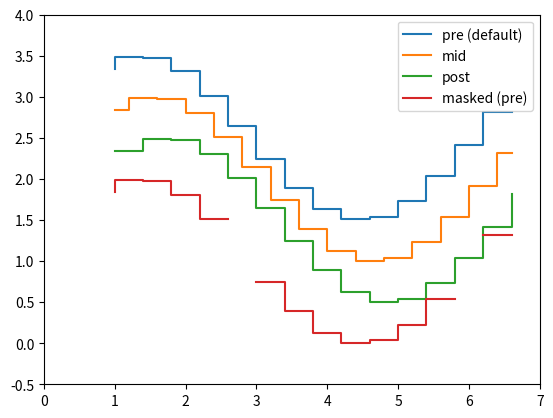

Write Python code to recreate this figure.
import numpy as np
from numpy import ma
import matplotlib.pyplot as plt

x = np.arange(1, 7, 0.4)
y0 = np.sin(x)
y = y0.copy() + 2.5

plt.step(x, y, label='pre (default)')

y -= 0.5
plt.step(x, y, where='mid', label='mid')

y -= 0.5
plt.step(x, y, where='post', label='post')

y = ma.masked_where((y0 > -0.15) & (y0 < 0.15), y - 0.5)
plt.step(x, y, label='masked (pre)')

plt.legend()

plt.xlim(0, 7)
plt.ylim(-0.5, 4)

plt.show()
